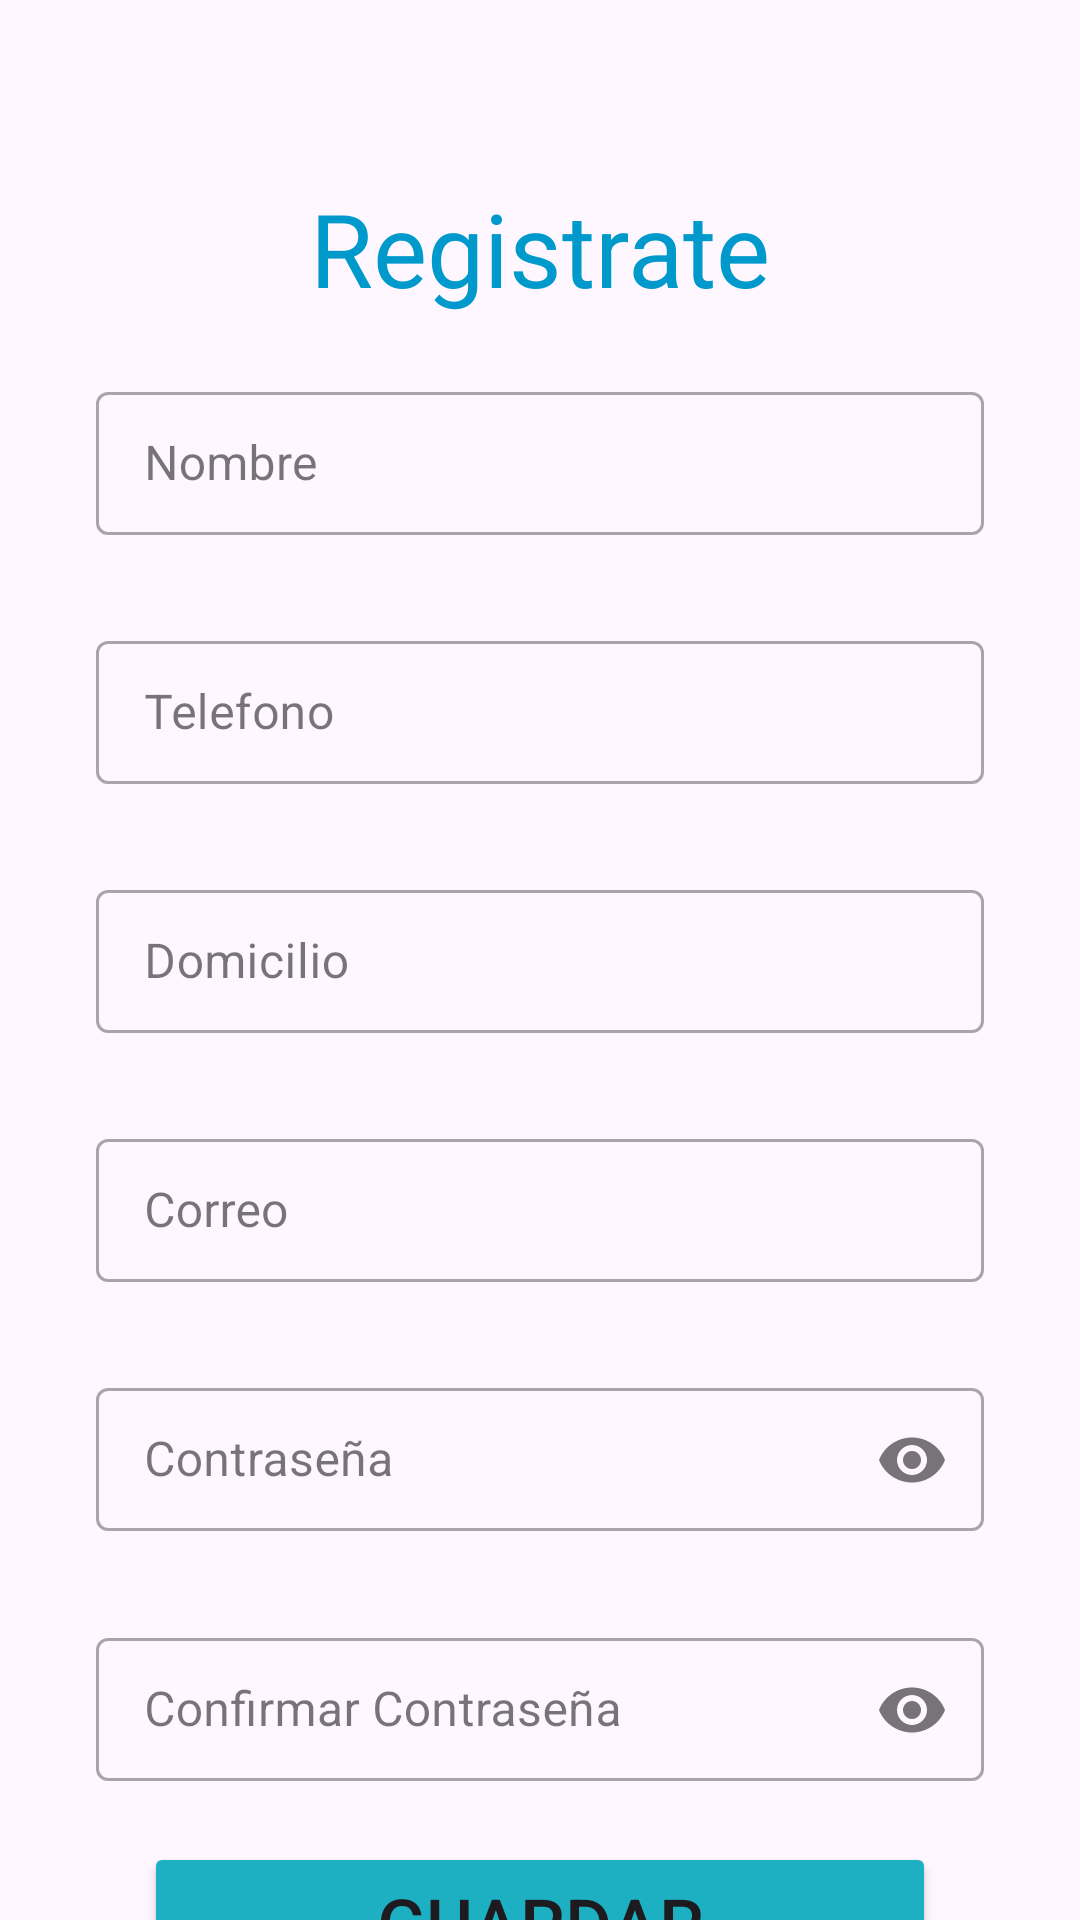

Android layout source for this screen:
<!-- AndroidManifest.xml: application theme Theme.EMergencias2 -->
<!-- res/layout/activity_registrar_u.xml -->
<?xml version="1.0" encoding="utf-8"?>
<androidx.constraintlayout.widget.ConstraintLayout xmlns:android="http://schemas.android.com/apk/res/android"
    xmlns:app="http://schemas.android.com/apk/res-auto"
    xmlns:tools="http://schemas.android.com/tools"
    android:id="@+id/main"
    android:layout_width="match_parent"
    android:layout_height="match_parent"
    tools:context=".RegistrarU">


    <TextView
        android:id="@+id/textView7"
        android:layout_width="wrap_content"
        android:layout_height="wrap_content"
        android:layout_marginTop="60dp"
        android:text="Registrate"
        android:textColor="@android:color/holo_blue_dark"
        android:textSize="34sp"
        app:layout_constraintEnd_toEndOf="parent"
        app:layout_constraintStart_toStartOf="parent"
        app:layout_constraintTop_toTopOf="parent" />

    <com.google.android.material.textfield.TextInputLayout
        android:id="@+id/edTextInLaNombre"
        style="@style/Widget.MaterialComponents.TextInputLayout.OutlinedBox.Dense"
        android:layout_width="match_parent"
        android:layout_height="wrap_content"
        android:layout_marginStart="32dp"
        android:layout_marginTop="20dp"
        android:layout_marginEnd="32dp"
        android:hint="Nombre"
        app:endIconMode="clear_text"
        app:layout_constraintEnd_toEndOf="parent"
        app:layout_constraintStart_toStartOf="parent"
        app:layout_constraintTop_toBottomOf="@+id/textView7">

        <com.google.android.material.textfield.TextInputEditText
            android:id="@+id/idTextInpEditNombre"
            android:layout_width="match_parent"
            android:layout_height="wrap_content" />
    </com.google.android.material.textfield.TextInputLayout>

    <com.google.android.material.textfield.TextInputLayout
        android:id="@+id/idTextInpLaTelef"
        style="@style/Widget.MaterialComponents.TextInputLayout.OutlinedBox.Dense"
        android:layout_width="match_parent"
        android:layout_height="wrap_content"
        android:layout_marginStart="32dp"
        android:layout_marginTop="30dp"
        android:layout_marginEnd="32dp"
        android:hint="Telefono"
        app:prefixText="+52"
        app:layout_constraintEnd_toEndOf="parent"
        app:layout_constraintStart_toStartOf="parent"
        app:startIconDrawable="@drawable/telefono"
        app:layout_constraintTop_toBottomOf="@+id/edTextInLaNombre">

        <com.google.android.material.textfield.TextInputEditText
            android:id="@+id/idTextInpEdiTelef"
            android:inputType="number"
            android:maxLength="10"
            android:layout_width="match_parent"
            android:layout_height="wrap_content"
            />
    </com.google.android.material.textfield.TextInputLayout>

    <com.google.android.material.textfield.TextInputLayout
        android:id="@+id/idTextInplaDirec"
        style="@style/Widget.MaterialComponents.TextInputLayout.OutlinedBox.Dense"
        android:layout_width="match_parent"
        android:layout_height="wrap_content"
        android:layout_marginStart="32dp"
        android:layout_marginTop="30dp"
        android:layout_marginEnd="32dp"
        android:hint="Domicilio"
        app:endIconMode="clear_text"
        app:layout_constraintEnd_toEndOf="parent"
        app:layout_constraintStart_toStartOf="parent"
        app:layout_constraintTop_toBottomOf="@+id/idTextInpLaTelef">

        <com.google.android.material.textfield.TextInputEditText
            android:id="@+id/idTextInpEditDairec"
            android:layout_width="match_parent"
            android:layout_height="wrap_content"
            />
    </com.google.android.material.textfield.TextInputLayout>

    <com.google.android.material.textfield.TextInputLayout
        android:id="@+id/idTextInpLaCorreo"
        style="@style/Widget.MaterialComponents.TextInputLayout.OutlinedBox.Dense"
        android:layout_width="match_parent"
        android:layout_height="wrap_content"
        android:layout_marginStart="32dp"
        android:layout_marginTop="30dp"
        android:layout_marginEnd="32dp"
        android:hint="Correo"
        app:endIconMode="clear_text"
        app:layout_constraintEnd_toEndOf="parent"
        app:layout_constraintStart_toStartOf="parent"
        app:layout_constraintTop_toBottomOf="@+id/idTextInplaDirec">

        <com.google.android.material.textfield.TextInputEditText
            android:id="@+id/idTextInpEditCorreo"
            android:layout_width="match_parent"
            android:layout_height="wrap_content"
            />
    </com.google.android.material.textfield.TextInputLayout>

    <com.google.android.material.textfield.TextInputLayout
        android:id="@+id/idTextInpLayPass"
        style="@style/Widget.MaterialComponents.TextInputLayout.OutlinedBox.Dense"
        android:layout_width="match_parent"
        android:layout_height="wrap_content"
        android:layout_marginStart="32dp"
        android:layout_marginTop="30dp"
        android:layout_marginEnd="32dp"
        android:hint="Contraseña"
        app:endIconMode="password_toggle"
        app:layout_constraintEnd_toEndOf="parent"
        app:layout_constraintStart_toStartOf="parent"
        app:startIconDrawable="@drawable/bloquear"
        app:layout_constraintTop_toBottomOf="@+id/idTextInpLaCorreo">

        <com.google.android.material.textfield.TextInputEditText
            android:id="@+id/idTextInpEditPass"
            android:inputType="textPassword"
            android:maxLength="10"
            android:layout_width="match_parent"
            android:layout_height="wrap_content"
            />
    </com.google.android.material.textfield.TextInputLayout>

    <com.google.android.material.textfield.TextInputLayout
        android:id="@+id/idTextInpLaConfirm"
        style="@style/Widget.MaterialComponents.TextInputLayout.OutlinedBox.Dense"
        android:layout_width="match_parent"
        android:layout_height="wrap_content"
        android:layout_marginStart="32dp"
        android:layout_marginTop="30dp"
        android:layout_marginEnd="32dp"
        android:hint="Confirmar Contraseña"
        app:endIconMode="password_toggle"
        app:layout_constraintEnd_toEndOf="parent"
        app:layout_constraintStart_toStartOf="parent"
        app:startIconDrawable="@drawable/bloquear"
        app:layout_constraintTop_toBottomOf="@+id/idTextInpLayPass">

        <com.google.android.material.textfield.TextInputEditText
            android:id="@+id/idTextInpEditConfirm"
            android:inputType="textPassword"
            android:maxLength="10"
            android:layout_width="match_parent"
            android:layout_height="wrap_content"
            />
    </com.google.android.material.textfield.TextInputLayout>

    <Button
        android:id="@+id/idButtonGuardarReg"
        android:layout_width="264dp"
        android:layout_height="54dp"
        android:layout_marginStart="32dp"
        android:layout_marginTop="20dp"
        android:layout_marginEnd="32dp"
        android:backgroundTint="#1DB0C3"
        android:text="Guardar"
        android:textSize="24sp"
        app:layout_constraintEnd_toEndOf="parent"
        app:layout_constraintStart_toStartOf="parent"
        app:layout_constraintTop_toBottomOf="@+id/idTextInpLaConfirm" />


</androidx.constraintlayout.widget.ConstraintLayout>
<!-- resources referenced by this layout -->
<resources>
  <style name="Theme.EMergencias2" parent="Base.Theme.EMergencias2" />
  <style name="Base.Theme.EMergencias2" parent="Theme.Material3.DayNight.NoActionBar">
          
          
      </style>
</resources>
